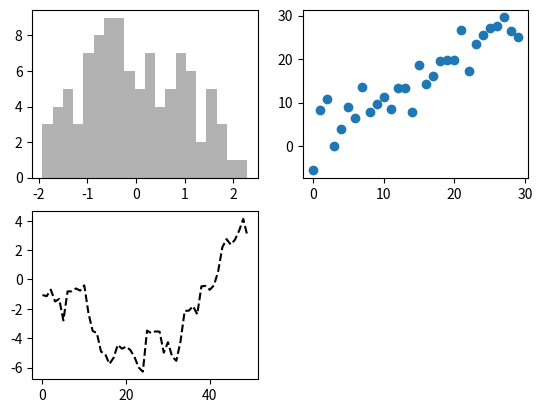

This figure's Python source:
import matplotlib.pyplot as plt
from numpy.random import randn
import numpy as np

fig = plt.figure()
ax1 = fig.add_subplot(2, 2, 1)
ax2 = fig.add_subplot(2, 2, 2)
ax3 = fig.add_subplot(2, 2, 3)
plt.plot(randn(50).cumsum(), 'k--')
_ = ax1.hist(randn(100), bins=20, color='k', alpha=0.3)
ax2.scatter(np.arange(30), np.arange(30) + 3 * randn(30))
fig.show()
   